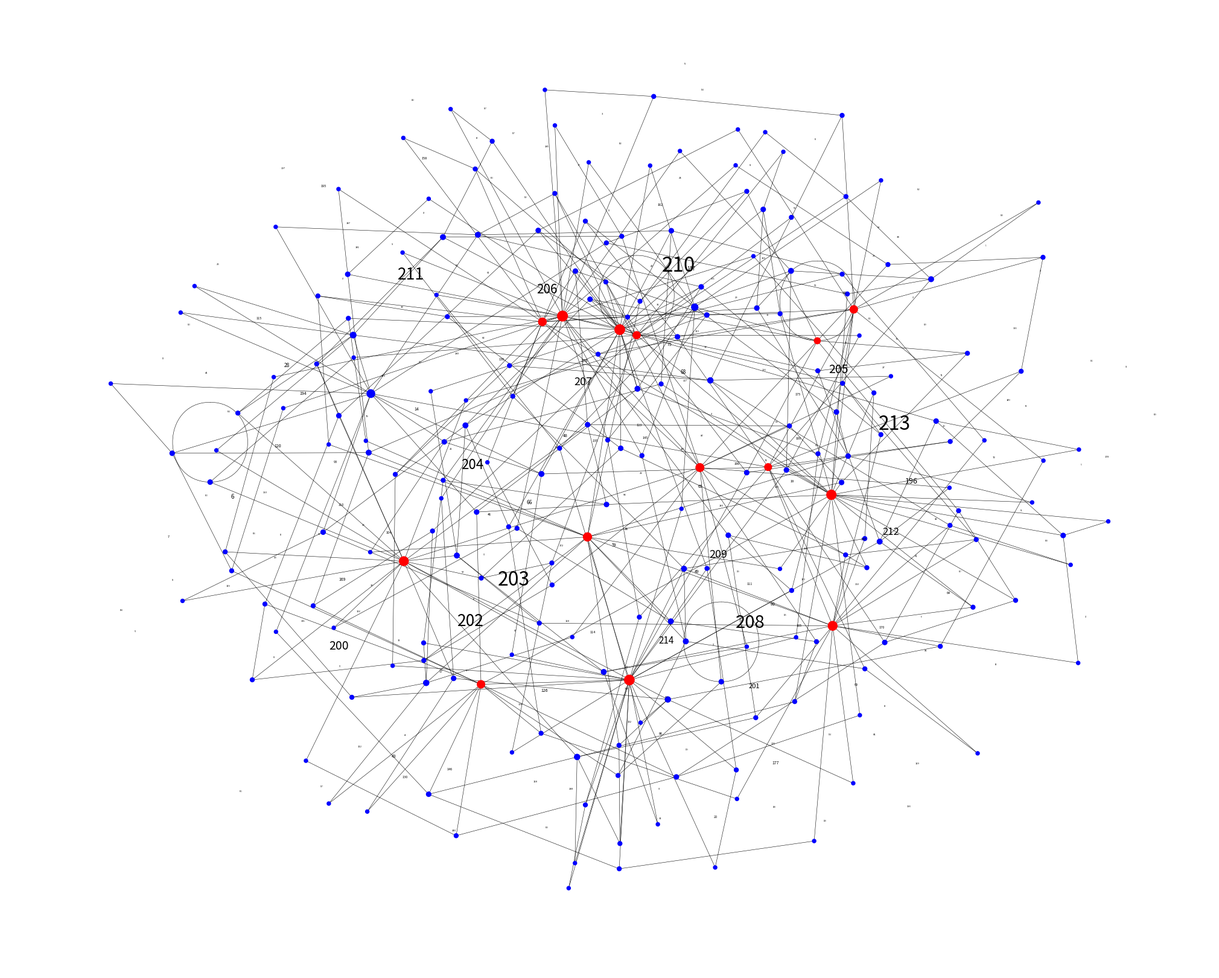

Recreate this plot in Python.
import numpy as np
import networkx as nx
import itertools
import matplotlib.pyplot as plt
import random
from matplotlib.pyplot import figure, text

clients=np.random.randint(5, size=(1,200))[0]
pros=np.random.randint(5, size=(1,15))[0]

all=np.concatenate([clients,pros])


all[0:len(clients)]
len(all[len(clients):])==len(pros)


print(clients)
print(pros)

regra=2159062512564987644819455219116893945895958528152021228705752563807962227809675103689306
base1=5
states=np.arange(0,base1)
dimensions=3


def cellular_automaton(kernel):
#    global kernel
    lista=states

    all_possible_states=np.array([p for p in itertools.product(lista, repeat=3)])[::-1]

    zeros_all_possible_states = np.zeros(all_possible_states.shape[0])
    final_states = [int(i) for i in np.base_repr(int(regra),base=base1)]
    zeros_all_possible_states[-len(final_states):]=final_states
    length_rules=np.array(range(0,len(zeros_all_possible_states)))

    final_state_central_cell=[]
    for i in range(0,len(zeros_all_possible_states)):
        final_state_central_cell.append([0,int(zeros_all_possible_states[i]),0])

    initial_and_final_states=[]
    for i in range(0,len(all_possible_states)):
        initial_and_final_states.append(np.array([all_possible_states[i],np.array(final_state_central_cell).astype(np.int8)[i]]))


    def ca(row):
        out=[]
        out.append(final_state_central_cell[next((i for i, val in enumerate(all_possible_states) if np.all(val == kernel)), -1)][1])
        return out

    final_state=np.array(ca(0))

    return final_state

clientes=[]
profs=[]

def interact_client(part):
    subject=all[part]
    most_similar_cli=[i for i in range(0,len(clients)) if np.isclose(subject, clients[i], rtol=1e-05, atol=degree_of_similarity, equal_nan=False)]
    most_similar_pro=[i for i in range(len(clients),len(all)) if np.isclose(subject, all[i], rtol=1e-05, atol=degree_of_similarity, equal_nan=False)]
    cc=random.choice(most_similar_cli)
    pp=random.choice(most_similar_pro)
    initial_condition=[clients[cc],all[part],all[pp]]
    clientes.append([part,cc])
    clientes.append([part,pp])
    #print(initial_condition)
    return cellular_automaton(initial_condition)

def interact_pros(part):
    subject2=all[part]
    most_similar_pros_cli=[i for i in range(0,len(clients)) if np.isclose(subject2, clients[i], rtol=1e-05, atol=degree_of_similarity, equal_nan=False)]
    most_similar_pros_pro=[i for i in range(len(clients),len(all)) if np.isclose(subject2, all[i], rtol=1e-05, atol=degree_of_similarity, equal_nan=False)]
    ccc=random.choice(most_similar_pros_cli)
    ppp=random.choice(most_similar_pros_pro)
    initial_condition=[clients[ccc],all[part],all[ppp]]
    profs.append([part,ppp])
    profs.append([part,ccc])
    #print(initial_condition)
    return cellular_automaton(initial_condition)


rule_of_interaction='similar'

degree_of_similarity=2

output_client=list(map(lambda x: interact_client(x),range(0,len(clients))))
output_client

output_pros=list(map(lambda x: interact_pros(x),range(len(clients),len(all))))
output_pros

edges=profs+clientes

nodes=np.arange(0,len(all))

#edges eh lista // nodes eh cada individuo

# nao esta diferenciando clientes de profissionais

G = nx.Graph()
G.add_nodes_from(nodes)
G.add_edges_from(edges)
pos = nx.spring_layout(G)
list_degree=list(G.degree()) #this will return a list of tuples each tuple is(node,deg)
nodes , degree = map(list, zip(*list_degree))
color_map = ['red' if node > len(clients) else 'blue' for node in G] 
d = dict(G.degree())
figure(figsize=(20,16))
nx.draw(G, with_labels=False, font_weight='light',linewidths=2,width=0.4,node_color=color_map,node_size=[(v * 5)+1 for v in degree])
for node, (x, y) in pos.items():
    text(x, y, node, fontsize=d[node], ha='center', va='center')
plt.show()
